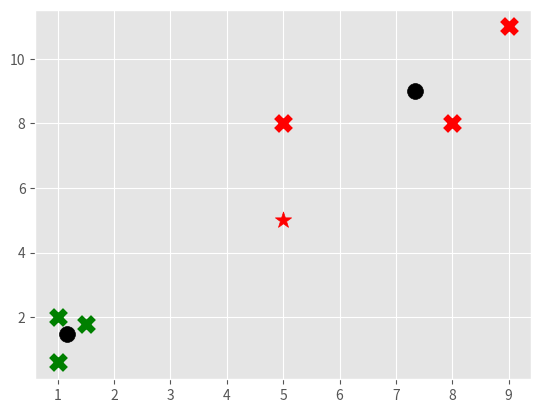

Write Python code to recreate this figure. (Note: this script raises an exception after producing the figure.)
import matplotlib.pyplot as plt
from math import sqrt
from matplotlib import style

import numpy as np

style.use('ggplot')

X = np.array([[1, 2],
              [1.5, 1.8],
              [5, 8],
              [8, 8],
              [1, 0.6],
              [9, 11]])

colors = ['r', 'g', 'b', 'c', 'k', 'o', 'y']


class UnOptimizableError(Exception):
    """Can not optimize the data set"""


class KMeans:
    def __init__(self, k=2, tol=0.001, max_iter=30):
        self.k = k
        self.tol = tol
        self.max_iter = max_iter
        self.centroid1 = None
        self.centroid2 = None

    def euclidian_distance(self, num1, num2):
        return sqrt((num1[0] - num2[0]) ** 2 + (num1[1] - num2[1]) ** 2)

    def arithmetic_mean(self, lists):
        sum_xs = 0
        sum_ys = 0
        for list in lists:
            sum_xs += list[0]
            sum_ys += list[1]
        length = float(len(lists))
        return sum_xs / length, sum_ys / length

    def fit(self, data):
        self.centroid1 = data[0]
        self.centroid2 = data[1]
        class1 = []
        class2 = []
        counter = 0
        while True:
            for i, val in enumerate(data):
                if self.euclidian_distance(self.centroid1, val) < self.euclidian_distance(self.centroid2, val):
                    class1.append(val)
                else:
                    class2.append(val)

            counter += 1

            prev_centroid1 = self.centroid1
            prev_centroid2 = self.centroid2

            self.centroid1 = self.arithmetic_mean(class1)
            self.centroid2 = self.arithmetic_mean(class2)

            if counter == self.max_iter:
                raise UnOptimizableError('Can not optimize the data set')
            if (self.euclidian_distance(self.centroid1, prev_centroid1) <= self.tol) and (
                        self.euclidian_distance(self.centroid2, prev_centroid2) <= self.tol):
                plt.scatter(self.centroid1[0], self.centroid1[1], s=130, color='k')
                plt.scatter(self.centroid2[0], self.centroid2[1], s=130, color='k')
                for item in class1:
                    plt.scatter(item[0], item[1], s=100, color='g', marker='x', linewidths=5)
                for item in class2:
                    plt.scatter(item[0], item[1], s=100, color='r', marker='x', linewidths=5)
                return

            class1 = []
            class2 = []

    def predict(self, point):
        if self.euclidian_distance(self.centroid1, point) < self.euclidian_distance(self.centroid2, point):
            plt.scatter(point[0], point[1], s=150, color='g', marker="*")
            return 0
        else:
            plt.scatter(point[0], point[1], s=150, color='r', marker="*")
            return 1


k_means = KMeans()
k_means.fit(X)
k_means.predict([5, 5])
plt._show()
